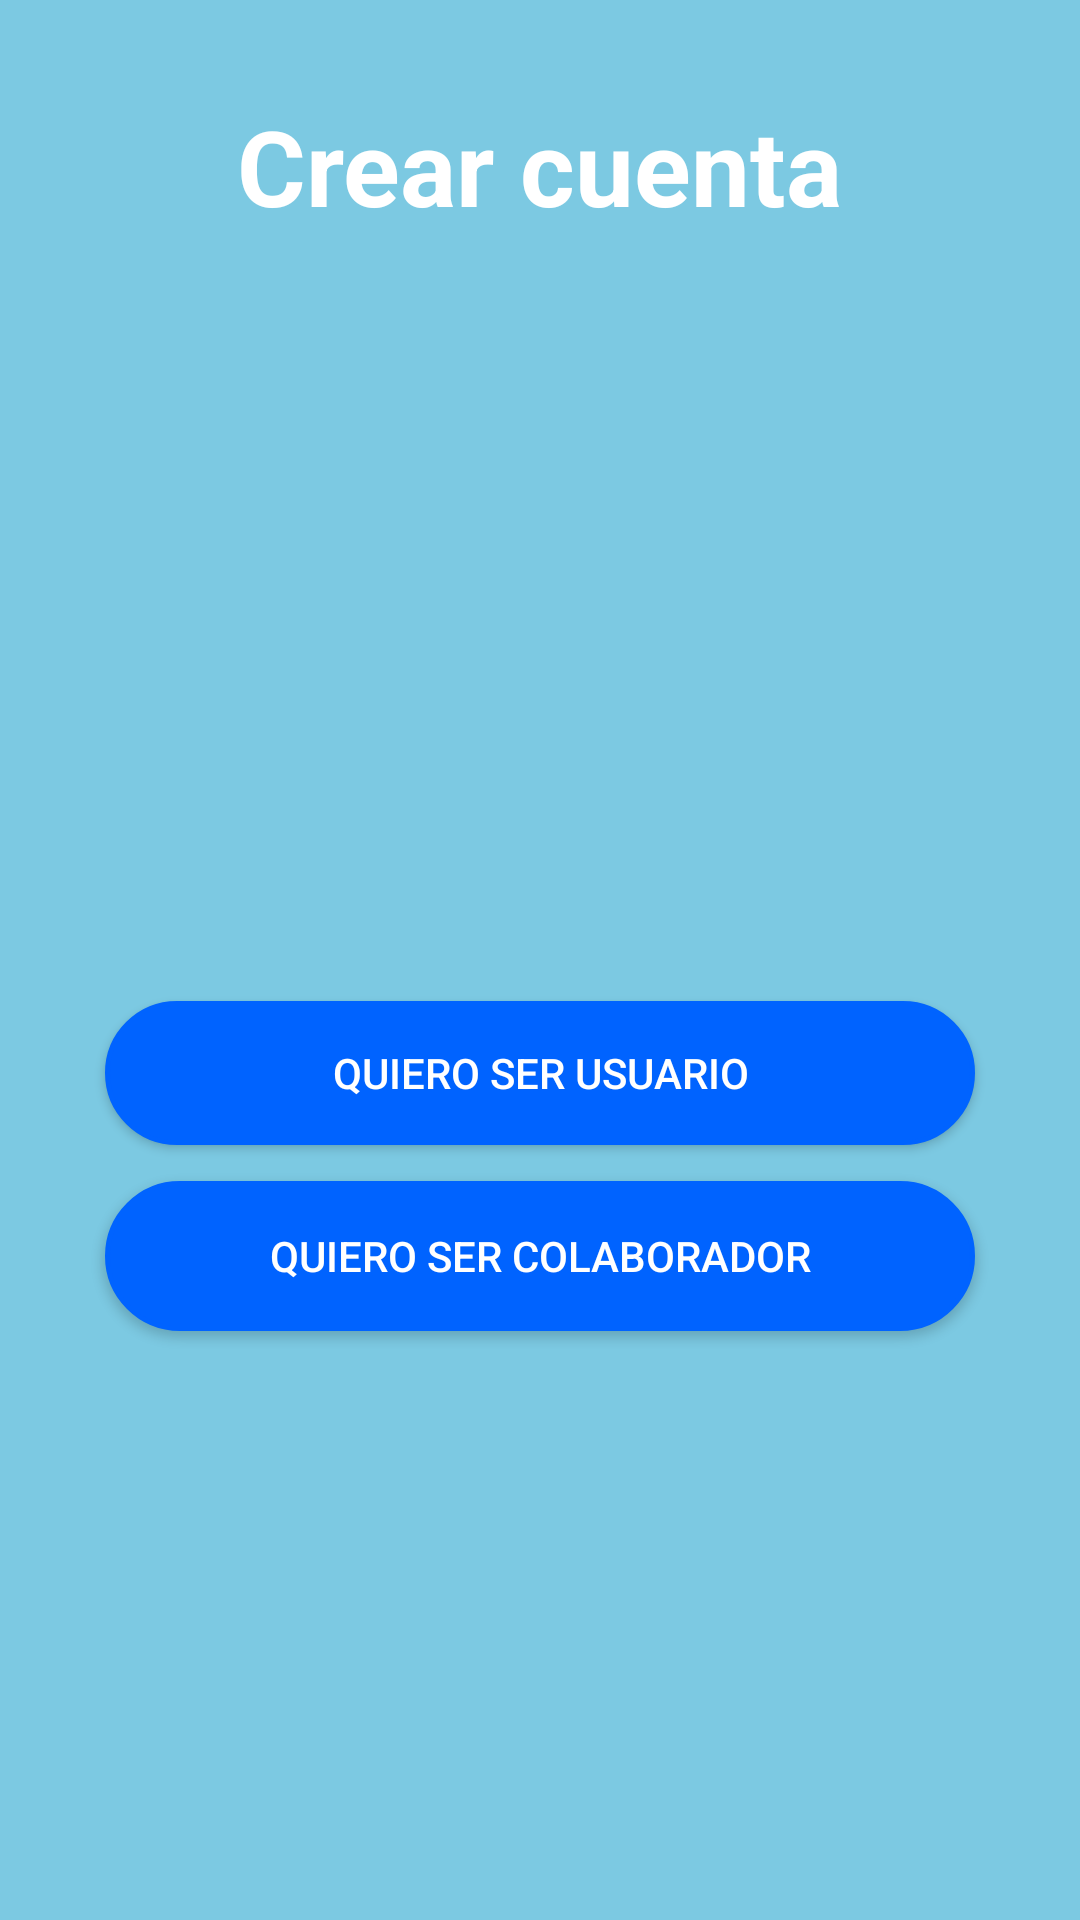

Android layout source for this screen:
<!-- AndroidManifest.xml: application theme Theme.AppCompat.Light.NoActionBar -->
<!-- res/layout/activity_crear_account_type.xml -->
<?xml version="1.0" encoding="utf-8"?>
<androidx.constraintlayout.widget.ConstraintLayout xmlns:android="http://schemas.android.com/apk/res/android"
    xmlns:app="http://schemas.android.com/apk/res-auto"
    xmlns:tools="http://schemas.android.com/tools"
    android:layout_width="match_parent"
    android:layout_height="match_parent"
    android:background="#7CC9E2"
    tools:context=".view.createAccount.CreateAccountType">

    <TextView
        android:id="@+id/txt_loginType"
        android:layout_width="wrap_content"
        android:layout_height="wrap_content"
        android:layout_marginStart="8dp"
        android:layout_marginTop="32dp"
        android:textSize="35dp"
        android:textColor="#FFFFFFFF"
        android:layout_marginEnd="8dp"
        android:text="Crear cuenta"
        android:textStyle="bold"
        app:layout_constraintEnd_toEndOf="parent"
        app:layout_constraintStart_toStartOf="parent"
        app:layout_constraintTop_toTopOf="parent" />

    <ImageView
        android:id="@+id/img_loginType"
        android:layout_width="206dp"
        android:layout_height="139dp"
        android:layout_marginStart="8dp"
        android:layout_marginTop="52dp"
        android:layout_marginEnd="8dp"
        app:layout_constraintEnd_toEndOf="parent"
        app:layout_constraintStart_toStartOf="parent"
        app:layout_constraintTop_toBottomOf="@+id/txt_loginType"
        app:srcCompat="@mipmap/ic_launcher" />

    <Button
        android:id="@+id/btn_loginUser"
        android:layout_height="wrap_content"
        android:layout_marginStart="8dp"
        android:layout_marginTop="64dp"
        android:layout_marginEnd="8dp"
        android:text="Quiero ser usuario"
        android:background="@drawable/btn_one"
        android:textColor="#FFFFFFFF"
        android:layout_width="290dp"
        app:layout_constraintEnd_toEndOf="parent"
        app:layout_constraintStart_toStartOf="parent"
        app:layout_constraintTop_toBottomOf="@+id/img_loginType" />

    <Button
        android:id="@+id/btn_loginCollaborator"
        android:layout_height="50dp"
        android:layout_marginStart="8dp"
        android:layout_marginTop="12dp"
        android:layout_marginEnd="8dp"
        android:background="@drawable/btn_one"
        android:textColor="#FFFFFFFF"
        android:layout_width="290dp"
        android:text="Quiero ser colaborador"
        app:layout_constraintEnd_toEndOf="parent"
        app:layout_constraintStart_toStartOf="parent"
        app:layout_constraintTop_toBottomOf="@+id/btn_loginUser" />

    <TextView
        android:id="@+id/txt_helpLoginType"
        android:layout_width="wrap_content"
        android:layout_height="wrap_content"
        android:layout_marginStart="8dp"
        android:layout_marginTop="193dp"
        android:layout_marginEnd="8dp"
        android:layout_marginBottom="8dp"
        android:text="Ayuda"
        android:textColor="#FFFFFFFF"
        android:textSize="20dp"
        android:textStyle="bold"
        app:layout_constraintBottom_toBottomOf="parent"
        app:layout_constraintEnd_toEndOf="parent"
        app:layout_constraintStart_toStartOf="parent"
        app:layout_constraintTop_toBottomOf="@+id/btn_loginCollaborator"
        app:layout_constraintVertical_bias="0.89" />

</androidx.constraintlayout.widget.ConstraintLayout>
<!-- resources referenced by this layout -->
<resources>
  <!-- drawable btn_one (drawable) -->
  <?xml version="1.0" encoding="utf-8"?>
  <shape xmlns:android="http://schemas.android.com/apk/res/android">
  
      <corners android:radius="150dp"/>
      <stroke android:color="#0063FF"
              android:width="5px" />
      <solid android:color="#0063FF" />
  </shape>
</resources>
